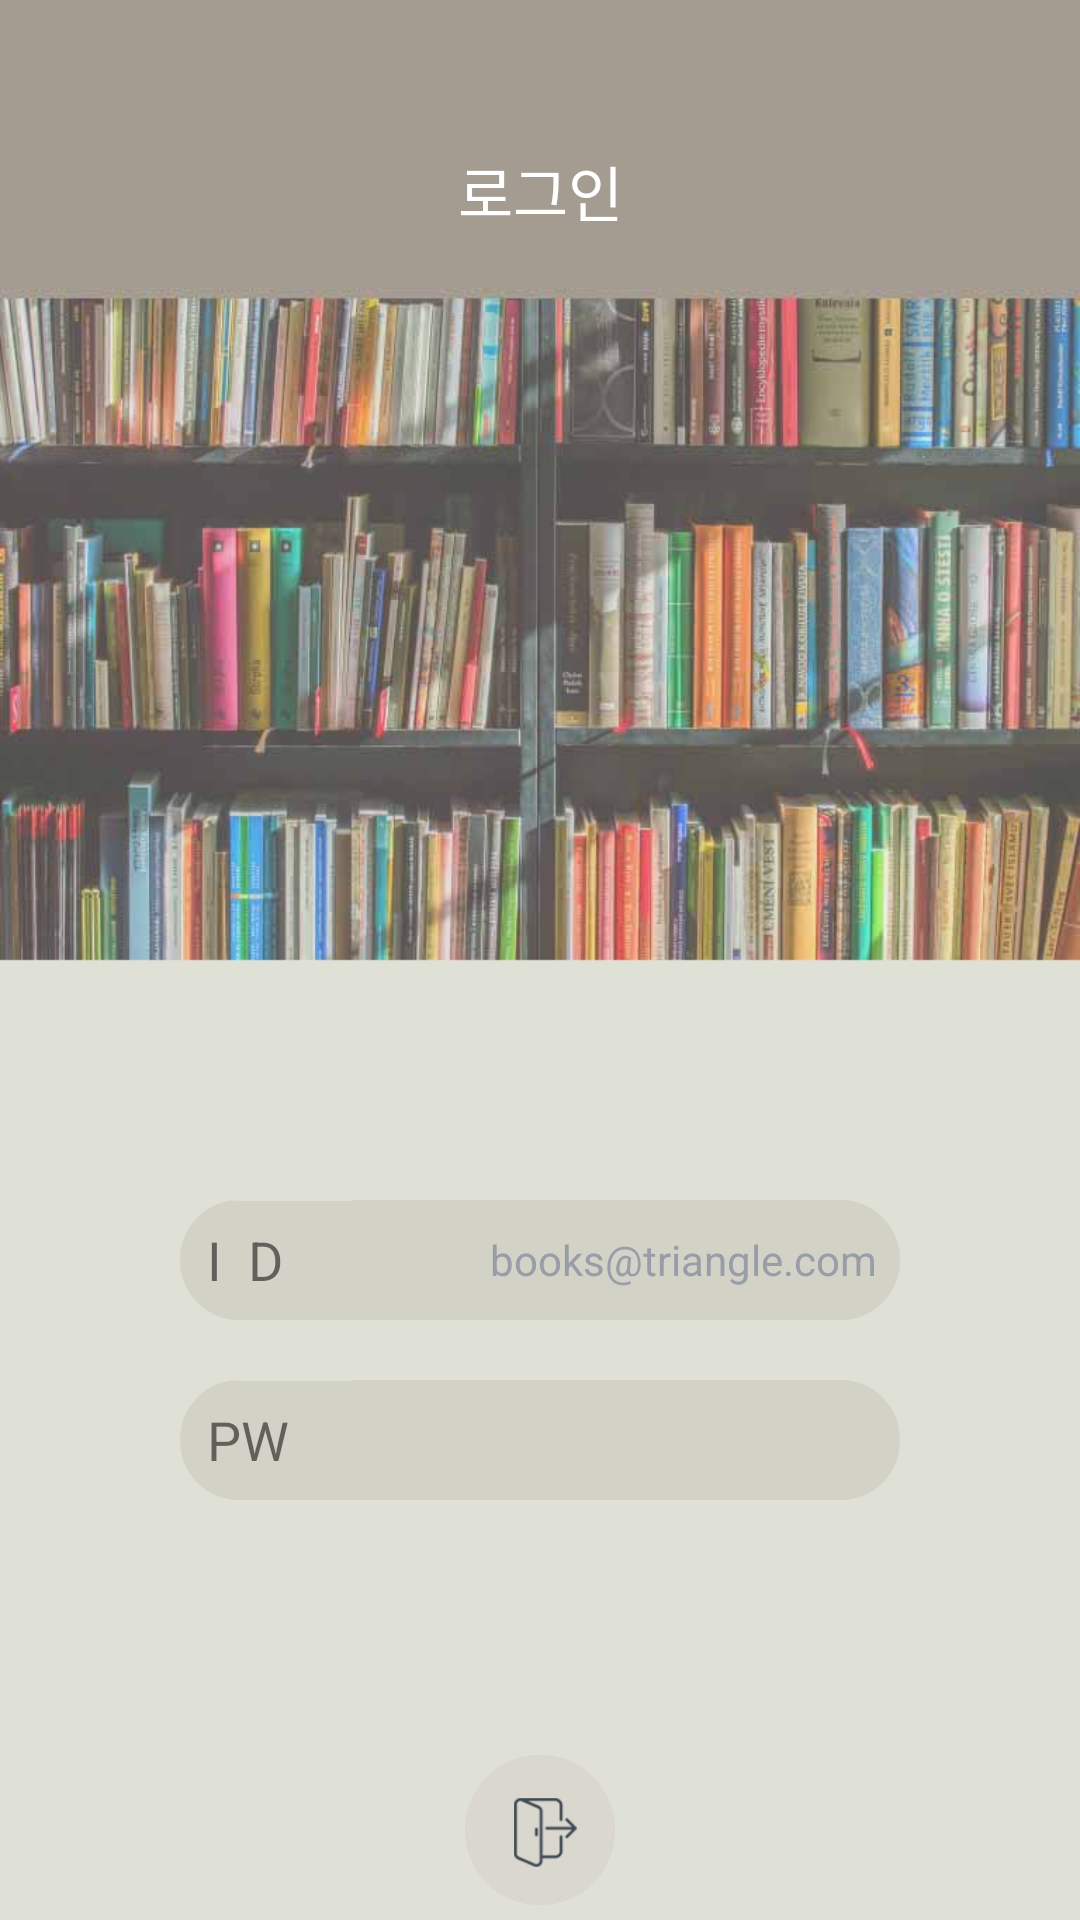

The Android layout XML behind this screen, and the referenced resources:
<!-- AndroidManifest.xml: application theme AppTheme -->
<!-- res/layout/activity_login.xml -->
<?xml version="1.0" encoding="utf-8"?>
<RelativeLayout xmlns:android="http://schemas.android.com/apk/res/android"
    xmlns:app="http://schemas.android.com/apk/res-auto"
    xmlns:tools="http://schemas.android.com/tools"
    android:layout_width="match_parent"
    android:layout_height="match_parent"
    android:background="@drawable/login_background"
    tools:context="inu.io.grabo.LoginActivity">

    <TextView
        android:id="@+id/textView6"
        android:layout_width="100dp"
        android:layout_height="25dp"
        android:layout_alignParentTop="true"
        android:layout_centerHorizontal="true"
        android:layout_marginTop="49dp"
        android:gravity="center_horizontal"
        android:text="@string/login"
        android:textColor="@android:color/background_light"
        android:textSize="20sp" />

        


    <TextView
        android:id="@+id/id_button"
        android:layout_width="wrap_content"
        android:layout_height="40dp"
        android:layout_marginLeft="60dp"
        android:layout_marginRight="60dp"
        android:layout_marginTop="400dp"
        android:background="@drawable/empty_button"
        android:textSize="17sp" />

    <TextView
        android:id="@+id/id_text"
        android:layout_width="50dp"
        android:layout_height="20dp"
        android:layout_alignBottom="@+id/id_button"
        android:layout_alignTop="@+id/id_button"
        android:layout_centerHorizontal="true"
        android:layout_marginEnd="11dp"
        android:layout_toStartOf="@+id/textView6"
        android:gravity="center_vertical"
        android:scrollHorizontally="false"
        android:text="I  D"
        android:textSize="18sp"
       />

    <EditText
        android:id="@+id/id_input"
        android:layout_width="wrap_content"
        android:layout_height="wrap_content"
        android:layout_alignBottom="@+id/id_button"
        android:layout_alignTop="@+id/id_button"
        android:layout_marginLeft="10dp"
        android:layout_toEndOf="@+id/pw_text"
        android:background="@null"
        android:ems="10"
        android:gravity="right|center_vertical"
        android:hint="books@triangle.com"
        android:singleLine="true"
        android:textColorHint="@color/font"
        android:textSize="14sp" />

    <TextView
        android:id="@+id/pw_button"
        android:layout_width="wrap_content"
        android:layout_height="40dp"
        android:layout_marginLeft="60dp"
        android:layout_marginRight="60dp"
        android:layout_marginTop="460dp"
        android:background="@drawable/empty_button" />

    <TextView
        android:id="@+id/pw_text"
        android:layout_width="50dp"
        android:layout_height="20dp"
        android:layout_alignBottom="@+id/pw_button"
        android:layout_alignStart="@+id/id_text"
        android:layout_alignTop="@+id/pw_button"
        android:gravity="center_vertical"
        android:scrollHorizontally="false"
        android:text="PW"
        android:textSize="18sp"
         />

    <EditText
        android:id="@+id/pw_input"
        android:layout_width="wrap_content"
        android:layout_height="wrap_content"
        android:layout_alignBottom="@+id/pw_button"
        android:layout_alignEnd="@+id/id_input"
        android:layout_alignTop="@+id/pw_button"
        android:layout_toEndOf="@+id/id_text"
        android:background="@null"
        android:gravity="right|center_vertical"
        android:inputType="textPassword"
        android:singleLine="true"
        android:textColorHint="@color/font" />

    <Button
        android:id="@+id/next"
        android:layout_width="50dp"
        android:layout_height="50dp"
        android:layout_alignParentBottom="true"
        android:layout_centerHorizontal="true"
        android:layout_marginBottom="5dp"
        android:background="@drawable/enter" />

</RelativeLayout>
<!-- resources referenced by this layout -->
<resources>
  <color name="font">#979ea7</color>
  <!-- drawable empty_button: png bitmap (drawable, 4300 bytes) -->
  <!-- drawable enter: png bitmap (drawable, 5030 bytes) -->
  <!-- drawable login_background: jpg bitmap (drawable, 45619 bytes) -->
  <string name="login">로그인</string>
  <style name="AppTheme" parent="Theme.AppCompat.Light.DarkActionBar">
          
          <item name="colorPrimary">@color/colorPrimary</item>
          <item name="colorPrimaryDark">@color/colorPrimaryDark</item>
          <item name="colorAccent">@color/colorAccent</item>
          <item name="windowNoTitle">true</item>
          
          <item name="android:windowTranslucentStatus">false</item>
          <item name="android:statusBarColor">#A79D91</item>
  
          
  
      </style>
  <color name="colorPrimary">#c7c0b6</color>
  <color name="colorPrimaryDark">#303F9F</color>
  <color name="colorAccent">#b9b9b9</color>
</resources>
